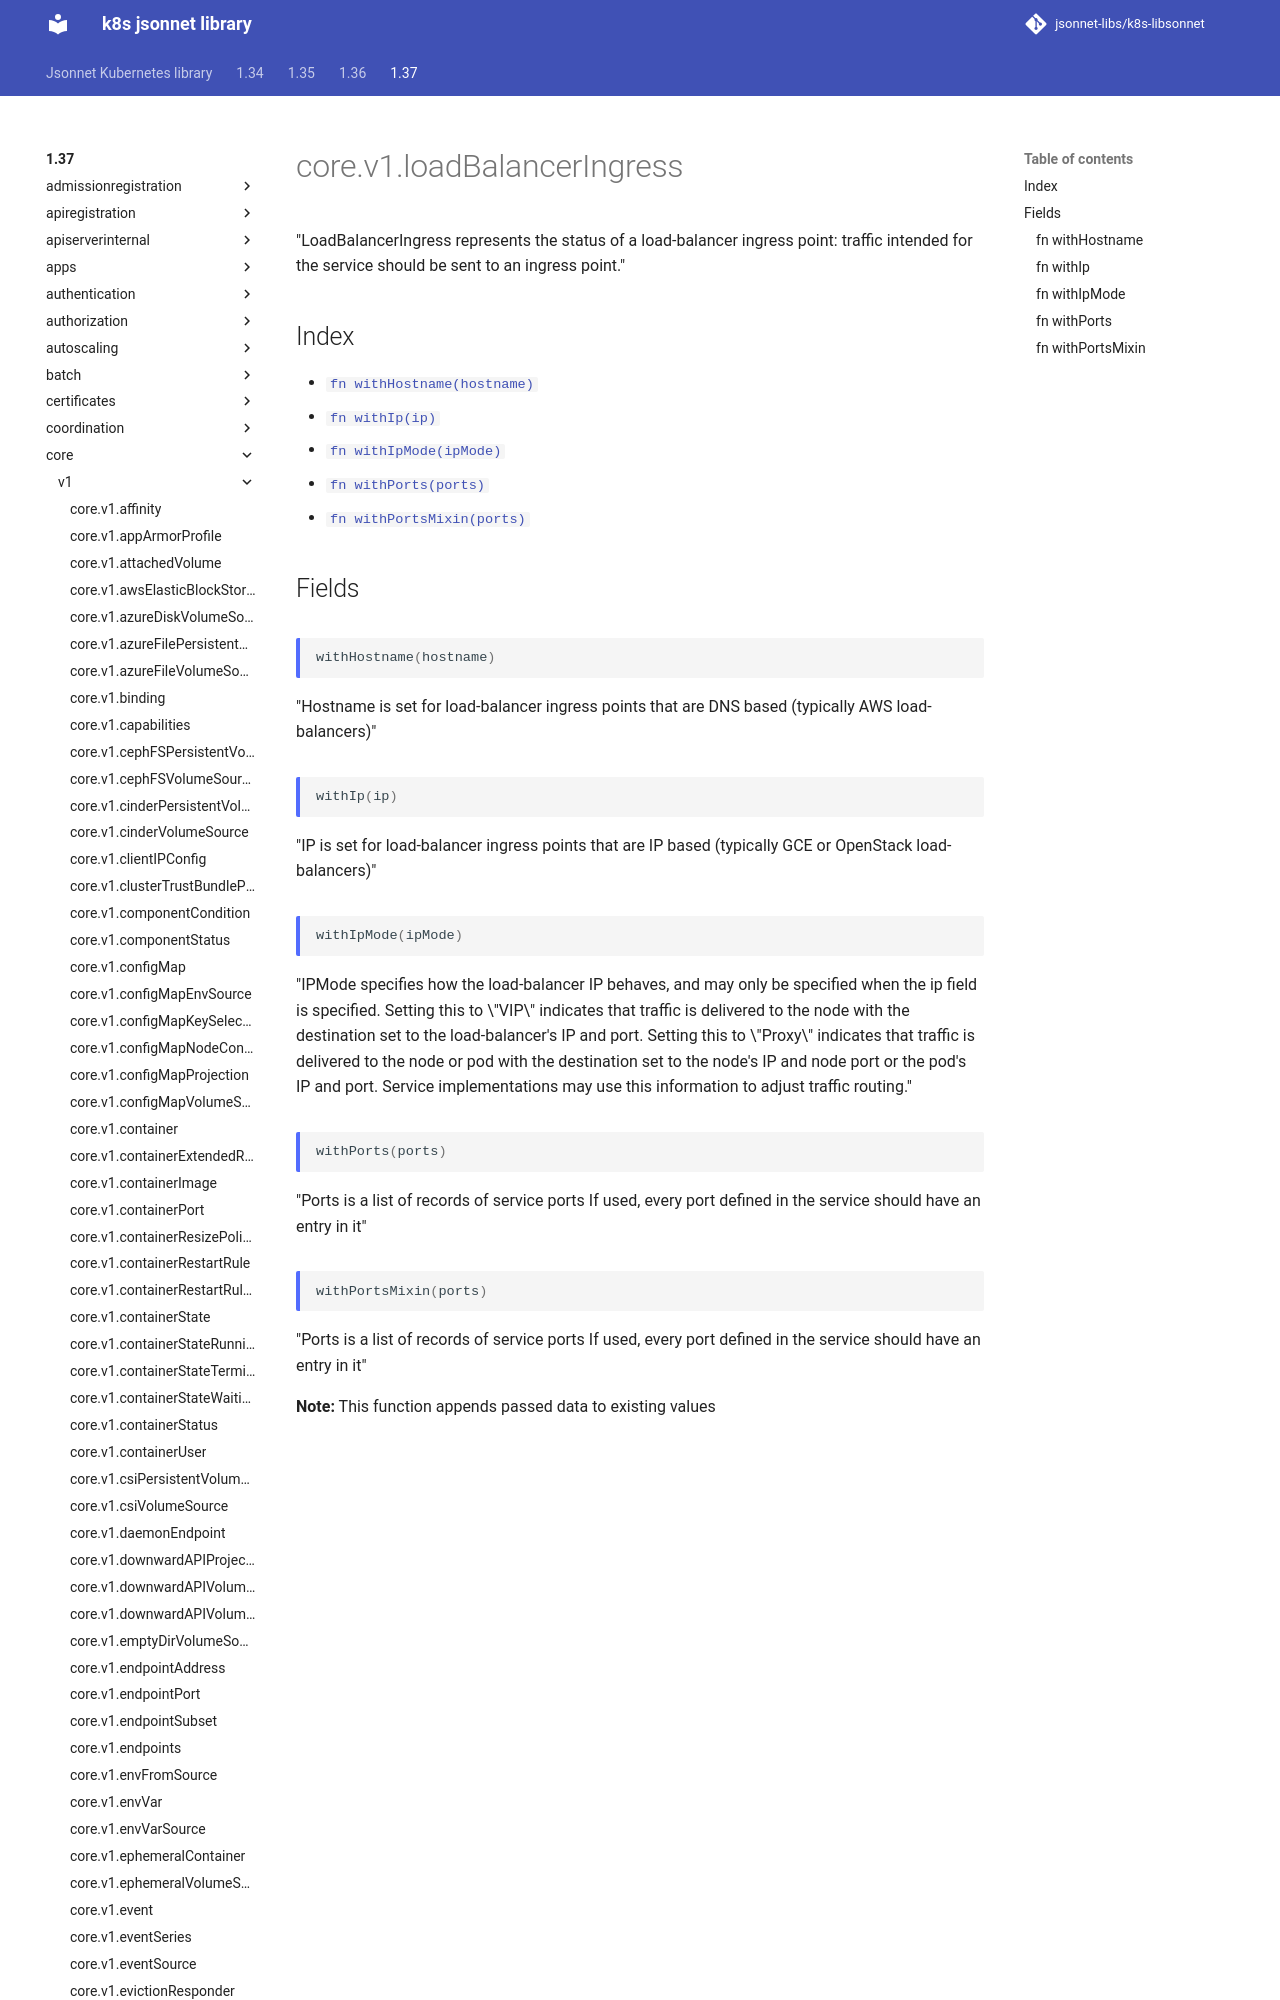

repository: jsonnet-libs/k8s-libsonnet · page: 1.37/core/v1/loadBalancerIngress/index.html · generator: mkdocs

---
permalink: /1.37/core/v1/loadBalancerIngress/
---

# core.v1.loadBalancerIngress

"LoadBalancerIngress represents the status of a load-balancer ingress point: traffic intended for the service should be sent to an ingress point."

## Index

* [`fn withHostname(hostname)`](#fn-withhostname)
* [`fn withIp(ip)`](#fn-withip)
* [`fn withIpMode(ipMode)`](#fn-withipmode)
* [`fn withPorts(ports)`](#fn-withports)
* [`fn withPortsMixin(ports)`](#fn-withportsmixin)

## Fields
